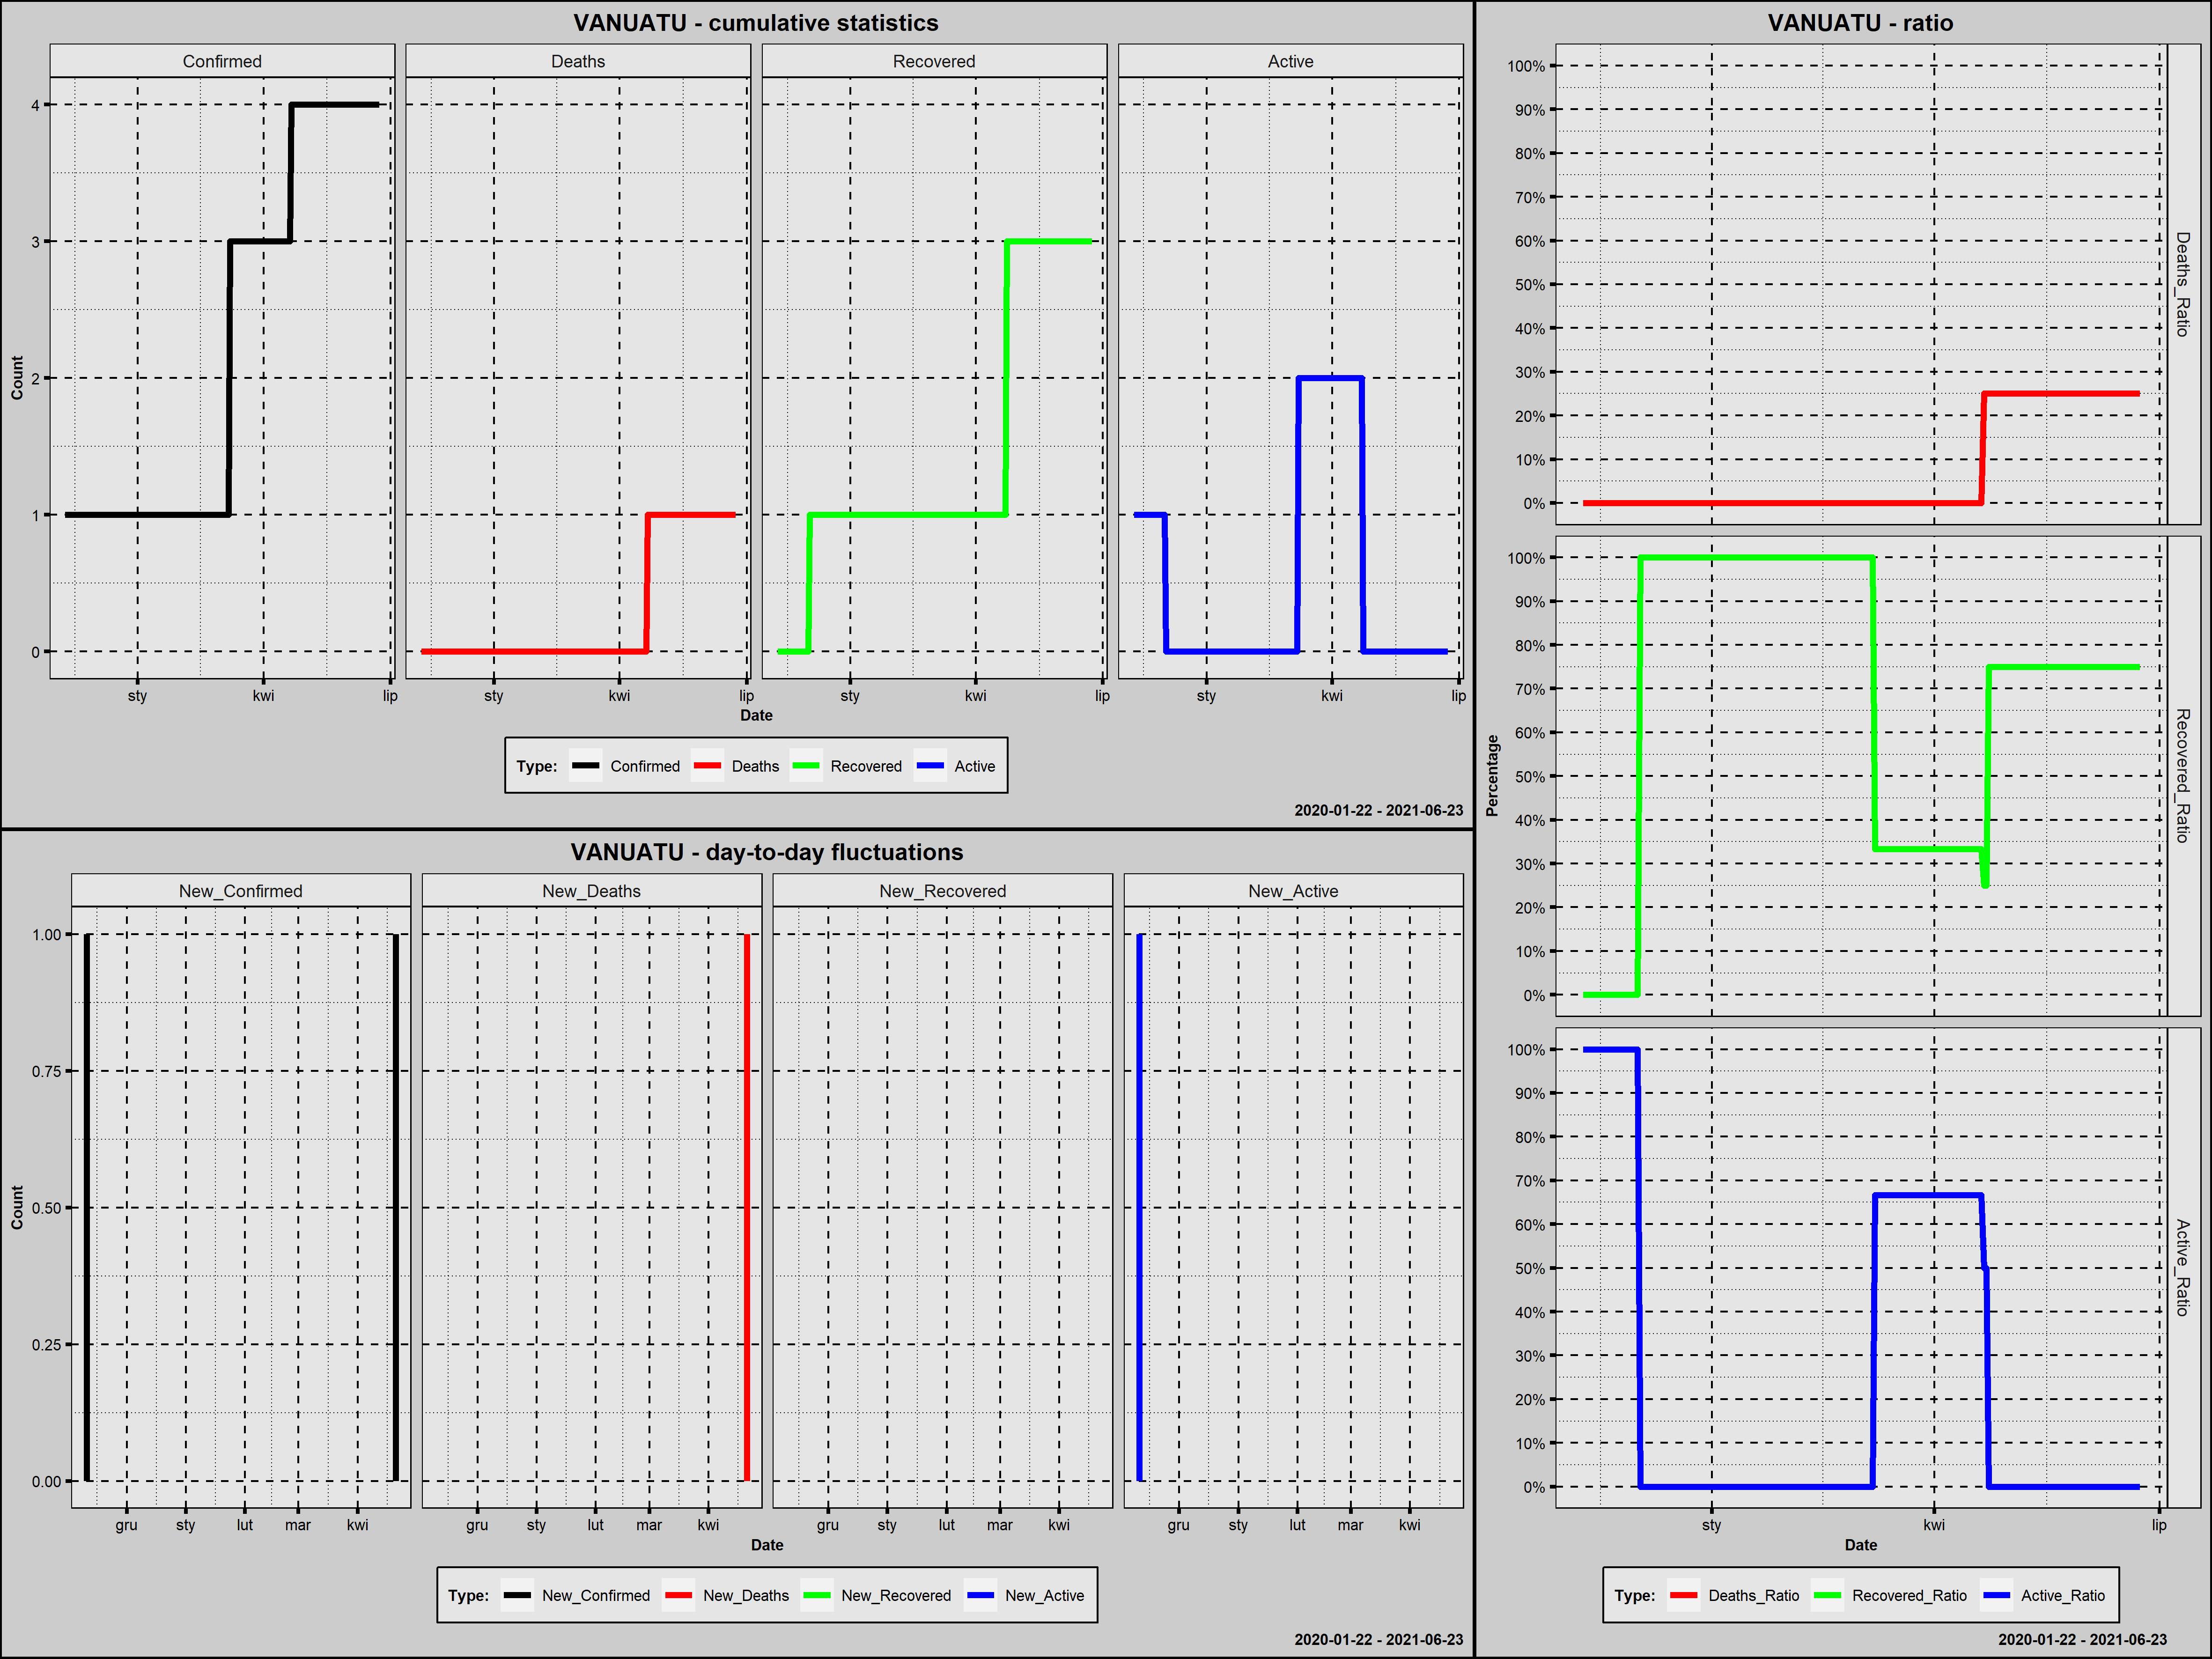

Values plotted in this chart, from the file beside it:
Country; Date; Confirmed; New_Confirmed; Deaths; New_Deaths; Recovered; New_Recovered; Active; New_Active; Year; Month; Day; Week_Day; Deaths_Ratio; Recovered_Ratio; Active_Ratio; 1_Confirmed; 100_Confirmed; New_Confirmed_Rank; New_Deaths_Rank; New_Recovered_Rank; New_Active_Rank
Vanuatu; 2020-11-10; 1; 1; 0; 0; 0; 0; 1; 1; 2020; listopad; 10; wtorek; 0,00; 0,0000; 1,0000; 1; 0; 2,5; 114; 114,5; 2,0
Vanuatu; 2020-11-11; 1; 0; 0; 0; 0; 0; 1; 0; 2020; listopad; 11; środa; 0,00; 0,0000; 1,0000; 2; 0; 115,0; 114; 114,5; 113,5
Vanuatu; 2020-11-12; 1; 0; 0; 0; 0; 0; 1; 0; 2020; listopad; 12; czwartek; 0,00; 0,0000; 1,0000; 3; 0; 115,0; 114; 114,5; 113,5
Vanuatu; 2020-11-13; 1; 0; 0; 0; 0; 0; 1; 0; 2020; listopad; 13; piątek; 0,00; 0,0000; 1,0000; 4; 0; 115,0; 114; 114,5; 113,5
Vanuatu; 2020-11-14; 1; 0; 0; 0; 0; 0; 1; 0; 2020; listopad; 14; sobota; 0,00; 0,0000; 1,0000; 5; 0; 115,0; 114; 114,5; 113,5
Vanuatu; 2020-11-15; 1; 0; 0; 0; 0; 0; 1; 0; 2020; listopad; 15; niedziela; 0,00; 0,0000; 1,0000; 6; 0; 115,0; 114; 114,5; 113,5
Vanuatu; 2020-11-16; 1; 0; 0; 0; 0; 0; 1; 0; 2020; listopad; 16; poniedziałek; 0,00; 0,0000; 1,0000; 7; 0; 115,0; 114; 114,5; 113,5
Vanuatu; 2020-11-17; 1; 0; 0; 0; 0; 0; 1; 0; 2020; listopad; 17; wtorek; 0,00; 0,0000; 1,0000; 8; 0; 115,0; 114; 114,5; 113,5
Vanuatu; 2020-11-18; 1; 0; 0; 0; 0; 0; 1; 0; 2020; listopad; 18; środa; 0,00; 0,0000; 1,0000; 9; 0; 115,0; 114; 114,5; 113,5
Vanuatu; 2020-11-19; 1; 0; 0; 0; 0; 0; 1; 0; 2020; listopad; 19; czwartek; 0,00; 0,0000; 1,0000; 10; 0; 115,0; 114; 114,5; 113,5
Vanuatu; 2020-11-20; 1; 0; 0; 0; 0; 0; 1; 0; 2020; listopad; 20; piątek; 0,00; 0,0000; 1,0000; 11; 0; 115,0; 114; 114,5; 113,5
Vanuatu; 2020-11-21; 1; 0; 0; 0; 0; 0; 1; 0; 2020; listopad; 21; sobota; 0,00; 0,0000; 1,0000; 12; 0; 115,0; 114; 114,5; 113,5
Vanuatu; 2020-11-22; 1; 0; 0; 0; 0; 0; 1; 0; 2020; listopad; 22; niedziela; 0,00; 0,0000; 1,0000; 13; 0; 115,0; 114; 114,5; 113,5
Vanuatu; 2020-11-23; 1; 0; 0; 0; 0; 0; 1; 0; 2020; listopad; 23; poniedziałek; 0,00; 0,0000; 1,0000; 14; 0; 115,0; 114; 114,5; 113,5
Vanuatu; 2020-11-24; 1; 0; 0; 0; 0; 0; 1; 0; 2020; listopad; 24; wtorek; 0,00; 0,0000; 1,0000; 15; 0; 115,0; 114; 114,5; 113,5
Vanuatu; 2020-11-25; 1; 0; 0; 0; 0; 0; 1; 0; 2020; listopad; 25; środa; 0,00; 0,0000; 1,0000; 16; 0; 115,0; 114; 114,5; 113,5
Vanuatu; 2020-11-26; 1; 0; 0; 0; 0; 0; 1; 0; 2020; listopad; 26; czwartek; 0,00; 0,0000; 1,0000; 17; 0; 115,0; 114; 114,5; 113,5
Vanuatu; 2020-11-27; 1; 0; 0; 0; 0; 0; 1; 0; 2020; listopad; 27; piątek; 0,00; 0,0000; 1,0000; 18; 0; 115,0; 114; 114,5; 113,5
Vanuatu; 2020-11-28; 1; 0; 0; 0; 0; 0; 1; 0; 2020; listopad; 28; sobota; 0,00; 0,0000; 1,0000; 19; 0; 115,0; 114; 114,5; 113,5
Vanuatu; 2020-11-29; 1; 0; 0; 0; 0; 0; 1; 0; 2020; listopad; 29; niedziela; 0,00; 0,0000; 1,0000; 20; 0; 115,0; 114; 114,5; 113,5
Vanuatu; 2020-11-30; 1; 0; 0; 0; 0; 0; 1; 0; 2020; listopad; 30; poniedziałek; 0,00; 0,0000; 1,0000; 21; 0; 115,0; 114; 114,5; 113,5
Vanuatu; 2020-12-01; 1; 0; 0; 0; 0; 0; 1; 0; 2020; grudzień; 1; wtorek; 0,00; 0,0000; 1,0000; 22; 0; 115,0; 114; 114,5; 113,5
Vanuatu; 2020-12-02; 1; 0; 0; 0; 0; 0; 1; 0; 2020; grudzień; 2; środa; 0,00; 0,0000; 1,0000; 23; 0; 115,0; 114; 114,5; 113,5
Vanuatu; 2020-12-03; 1; 0; 0; 0; 1; 1; 0; -1; 2020; grudzień; 3; czwartek; 0,00; 1,0000; 0,0000; 24; 0; 115,0; 114; 2,0; 225,0
Vanuatu; 2020-12-04; 1; 0; 0; 0; 1; 0; 0; 0; 2020; grudzień; 4; piątek; 0,00; 1,0000; 0,0000; 25; 0; 115,0; 114; 114,5; 113,5
Vanuatu; 2020-12-05; 1; 0; 0; 0; 1; 0; 0; 0; 2020; grudzień; 5; sobota; 0,00; 1,0000; 0,0000; 26; 0; 115,0; 114; 114,5; 113,5
Vanuatu; 2020-12-06; 1; 0; 0; 0; 1; 0; 0; 0; 2020; grudzień; 6; niedziela; 0,00; 1,0000; 0,0000; 27; 0; 115,0; 114; 114,5; 113,5
Vanuatu; 2020-12-07; 1; 0; 0; 0; 1; 0; 0; 0; 2020; grudzień; 7; poniedziałek; 0,00; 1,0000; 0,0000; 28; 0; 115,0; 114; 114,5; 113,5
Vanuatu; 2020-12-08; 1; 0; 0; 0; 1; 0; 0; 0; 2020; grudzień; 8; wtorek; 0,00; 1,0000; 0,0000; 29; 0; 115,0; 114; 114,5; 113,5
Vanuatu; 2020-12-09; 1; 0; 0; 0; 1; 0; 0; 0; 2020; grudzień; 9; środa; 0,00; 1,0000; 0,0000; 30; 0; 115,0; 114; 114,5; 113,5
Vanuatu; 2020-12-10; 1; 0; 0; 0; 1; 0; 0; 0; 2020; grudzień; 10; czwartek; 0,00; 1,0000; 0,0000; 31; 0; 115,0; 114; 114,5; 113,5
Vanuatu; 2020-12-11; 1; 0; 0; 0; 1; 0; 0; 0; 2020; grudzień; 11; piątek; 0,00; 1,0000; 0,0000; 32; 0; 115,0; 114; 114,5; 113,5
Vanuatu; 2020-12-12; 1; 0; 0; 0; 1; 0; 0; 0; 2020; grudzień; 12; sobota; 0,00; 1,0000; 0,0000; 33; 0; 115,0; 114; 114,5; 113,5
Vanuatu; 2020-12-13; 1; 0; 0; 0; 1; 0; 0; 0; 2020; grudzień; 13; niedziela; 0,00; 1,0000; 0,0000; 34; 0; 115,0; 114; 114,5; 113,5
Vanuatu; 2020-12-14; 1; 0; 0; 0; 1; 0; 0; 0; 2020; grudzień; 14; poniedziałek; 0,00; 1,0000; 0,0000; 35; 0; 115,0; 114; 114,5; 113,5
Vanuatu; 2020-12-15; 1; 0; 0; 0; 1; 0; 0; 0; 2020; grudzień; 15; wtorek; 0,00; 1,0000; 0,0000; 36; 0; 115,0; 114; 114,5; 113,5
Vanuatu; 2020-12-16; 1; 0; 0; 0; 1; 0; 0; 0; 2020; grudzień; 16; środa; 0,00; 1,0000; 0,0000; 37; 0; 115,0; 114; 114,5; 113,5
Vanuatu; 2020-12-17; 1; 0; 0; 0; 1; 0; 0; 0; 2020; grudzień; 17; czwartek; 0,00; 1,0000; 0,0000; 38; 0; 115,0; 114; 114,5; 113,5
Vanuatu; 2020-12-18; 1; 0; 0; 0; 1; 0; 0; 0; 2020; grudzień; 18; piątek; 0,00; 1,0000; 0,0000; 39; 0; 115,0; 114; 114,5; 113,5
Vanuatu; 2020-12-19; 1; 0; 0; 0; 1; 0; 0; 0; 2020; grudzień; 19; sobota; 0,00; 1,0000; 0,0000; 40; 0; 115,0; 114; 114,5; 113,5
Vanuatu; 2020-12-20; 1; 0; 0; 0; 1; 0; 0; 0; 2020; grudzień; 20; niedziela; 0,00; 1,0000; 0,0000; 41; 0; 115,0; 114; 114,5; 113,5
Vanuatu; 2020-12-21; 1; 0; 0; 0; 1; 0; 0; 0; 2020; grudzień; 21; poniedziałek; 0,00; 1,0000; 0,0000; 42; 0; 115,0; 114; 114,5; 113,5
Vanuatu; 2020-12-22; 1; 0; 0; 0; 1; 0; 0; 0; 2020; grudzień; 22; wtorek; 0,00; 1,0000; 0,0000; 43; 0; 115,0; 114; 114,5; 113,5
Vanuatu; 2020-12-23; 1; 0; 0; 0; 1; 0; 0; 0; 2020; grudzień; 23; środa; 0,00; 1,0000; 0,0000; 44; 0; 115,0; 114; 114,5; 113,5
Vanuatu; 2020-12-24; 1; 0; 0; 0; 1; 0; 0; 0; 2020; grudzień; 24; czwartek; 0,00; 1,0000; 0,0000; 45; 0; 115,0; 114; 114,5; 113,5
Vanuatu; 2020-12-25; 1; 0; 0; 0; 1; 0; 0; 0; 2020; grudzień; 25; piątek; 0,00; 1,0000; 0,0000; 46; 0; 115,0; 114; 114,5; 113,5
Vanuatu; 2020-12-26; 1; 0; 0; 0; 1; 0; 0; 0; 2020; grudzień; 26; sobota; 0,00; 1,0000; 0,0000; 47; 0; 115,0; 114; 114,5; 113,5
Vanuatu; 2020-12-27; 1; 0; 0; 0; 1; 0; 0; 0; 2020; grudzień; 27; niedziela; 0,00; 1,0000; 0,0000; 48; 0; 115,0; 114; 114,5; 113,5
Vanuatu; 2020-12-28; 1; 0; 0; 0; 1; 0; 0; 0; 2020; grudzień; 28; poniedziałek; 0,00; 1,0000; 0,0000; 49; 0; 115,0; 114; 114,5; 113,5
Vanuatu; 2020-12-29; 1; 0; 0; 0; 1; 0; 0; 0; 2020; grudzień; 29; wtorek; 0,00; 1,0000; 0,0000; 50; 0; 115,0; 114; 114,5; 113,5
Vanuatu; 2020-12-30; 1; 0; 0; 0; 1; 0; 0; 0; 2020; grudzień; 30; środa; 0,00; 1,0000; 0,0000; 51; 0; 115,0; 114; 114,5; 113,5
Vanuatu; 2020-12-31; 1; 0; 0; 0; 1; 0; 0; 0; 2020; grudzień; 31; czwartek; 0,00; 1,0000; 0,0000; 52; 0; 115,0; 114; 114,5; 113,5
Vanuatu; 2021-01-01; 1; 0; 0; 0; 1; 0; 0; 0; 2021; styczeń; 1; piątek; 0,00; 1,0000; 0,0000; 53; 0; 115,0; 114; 114,5; 113,5
Vanuatu; 2021-01-02; 1; 0; 0; 0; 1; 0; 0; 0; 2021; styczeń; 2; sobota; 0,00; 1,0000; 0,0000; 54; 0; 115,0; 114; 114,5; 113,5
Vanuatu; 2021-01-03; 1; 0; 0; 0; 1; 0; 0; 0; 2021; styczeń; 3; niedziela; 0,00; 1,0000; 0,0000; 55; 0; 115,0; 114; 114,5; 113,5
Vanuatu; 2021-01-04; 1; 0; 0; 0; 1; 0; 0; 0; 2021; styczeń; 4; poniedziałek; 0,00; 1,0000; 0,0000; 56; 0; 115,0; 114; 114,5; 113,5
Vanuatu; 2021-01-05; 1; 0; 0; 0; 1; 0; 0; 0; 2021; styczeń; 5; wtorek; 0,00; 1,0000; 0,0000; 57; 0; 115,0; 114; 114,5; 113,5
Vanuatu; 2021-01-06; 1; 0; 0; 0; 1; 0; 0; 0; 2021; styczeń; 6; środa; 0,00; 1,0000; 0,0000; 58; 0; 115,0; 114; 114,5; 113,5
Vanuatu; 2021-01-07; 1; 0; 0; 0; 1; 0; 0; 0; 2021; styczeń; 7; czwartek; 0,00; 1,0000; 0,0000; 59; 0; 115,0; 114; 114,5; 113,5
Vanuatu; 2021-01-08; 1; 0; 0; 0; 1; 0; 0; 0; 2021; styczeń; 8; piątek; 0,00; 1,0000; 0,0000; 60; 0; 115,0; 114; 114,5; 113,5
... 166 more rows
